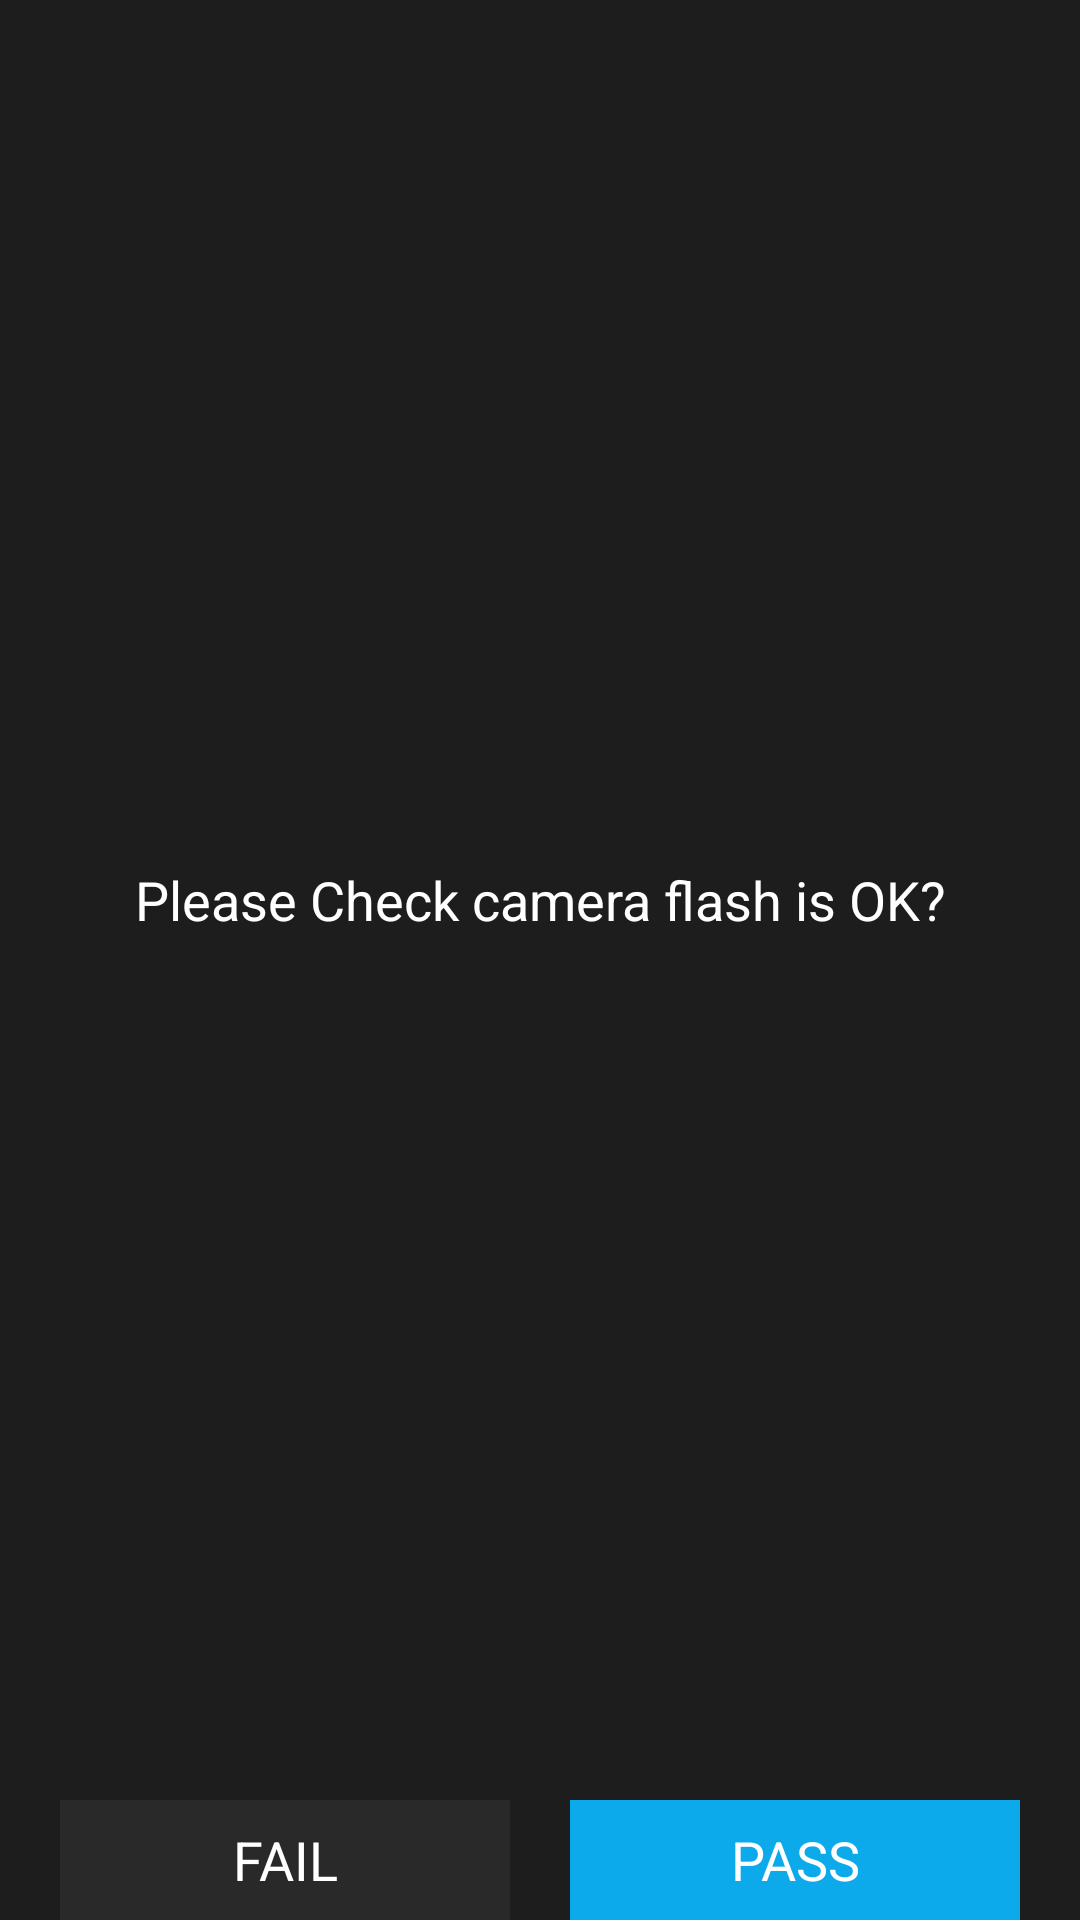

Layout XML and referenced resources for this Android screen:
<!-- AndroidManifest.xml: application theme android:Theme.Holo.Light.DarkActionBar -->
<!-- res/layout/flash_test_act.xml -->
<?xml version="1.0" encoding="utf-8"?>
<LinearLayout xmlns:android="http://schemas.android.com/apk/res/android"
    android:layout_width="match_parent"
    android:layout_height="match_parent"
    android:background="@color/black1"
    android:orientation="vertical"
    android:paddingBottom="@dimen/activity_vertical_margin"
    android:paddingLeft="@dimen/activity_horizontal_margin"
    android:paddingRight="@dimen/activity_horizontal_margin"
    android:paddingTop="@dimen/activity_vertical_margin">

    <TextView
        android:layout_width="fill_parent"
        android:layout_height="wrap_content"
        android:layout_weight="1"
        android:gravity="center"
        android:text="@string/CameraFlash_Test_checkcameraflash"
        android:textColor="@color/white"
        android:textSize="18dp" />

    <TableLayout
        android:layout_width="fill_parent"
        android:layout_height="40dp"
        android:layout_gravity="bottom">

        <TableRow
            android:layout_gravity="center"
            android:gravity="center">

            <Button
                android:id="@+id/testFailBtn"
                android:layout_width="150dp"
                android:layout_height="40dp"
                android:layout_marginRight="20dp"
                android:background="@color/gray1"
                android:text="@string/Test_FAIL"
                android:textColor="@color/white" />

            <Button
                android:id="@+id/testPassBtn"
                android:layout_width="150dp"
                android:layout_height="40dp"

                android:background="#0daaeb"
                android:text="@string/Test_PASS"
                android:textColor="@color/white" />
        </TableRow>


    </TableLayout>

</LinearLayout>
<!-- resources referenced by this layout -->
<resources>
  <color name="black1">#1d1d1d</color>
  <color name="gray1">#292929</color>
  <color name="white">#FFFFFF</color>
  <string name="CameraFlash_Test_checkcameraflash">Please Check camera flash is OK?</string>
  <string name="Test_FAIL">FAIL</string>
  <string name="Test_PASS">PASS</string>
</resources>
